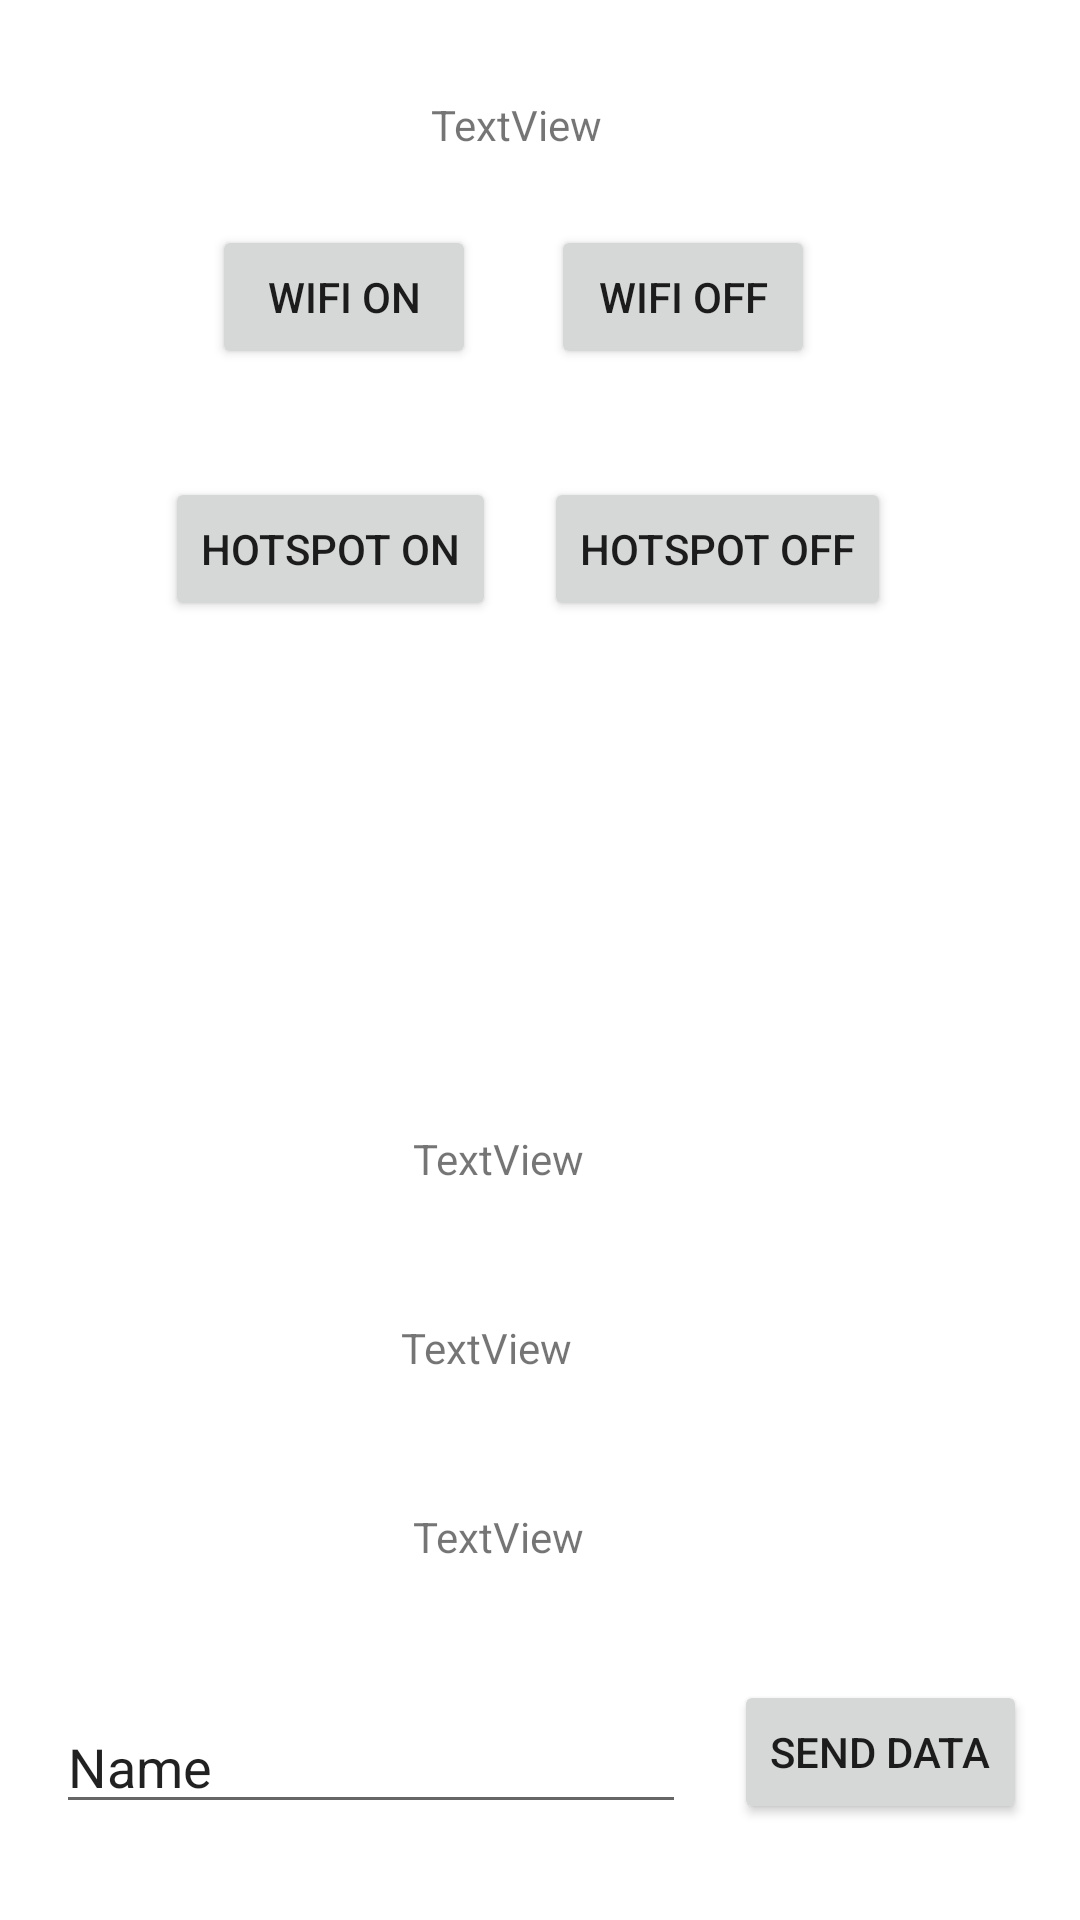

Write the Android layout XML for this screen, with the resource values it uses.
<!-- AndroidManifest.xml: application theme Theme.Wifindhotspot -->
<!-- res/layout/activity_main.xml -->
<?xml version="1.0" encoding="utf-8"?>
<androidx.constraintlayout.widget.ConstraintLayout xmlns:android="http://schemas.android.com/apk/res/android"
    xmlns:app="http://schemas.android.com/apk/res-auto"
    xmlns:tools="http://schemas.android.com/tools"
    android:layout_width="match_parent"
    android:layout_height="match_parent"
    tools:context=".MainActivity">

    <Button
        android:id="@+id/button4"
        android:layout_width="wrap_content"
        android:layout_height="wrap_content"
        android:layout_marginTop="36dp"
        android:layout_marginEnd="8dp"
        android:onClick="turnOffHotspot"
        android:text="hotspot off"
        app:layout_constraintEnd_toEndOf="parent"
        app:layout_constraintStart_toEndOf="@+id/button3"
        app:layout_constraintTop_toBottomOf="@+id/button2" />

    <Button
        android:id="@+id/button"
        android:layout_width="wrap_content"
        android:layout_height="wrap_content"
        android:layout_marginTop="24dp"
        android:layout_marginEnd="25dp"
        android:onClick="turnOnWifi"
        android:text="WIFI on"
        app:layout_constraintEnd_toStartOf="@+id/button2"
        app:layout_constraintHorizontal_chainStyle="packed"
        app:layout_constraintStart_toStartOf="parent"
        app:layout_constraintTop_toBottomOf="@+id/textView" />

    <Button
        android:id="@+id/button3"
        android:layout_width="wrap_content"
        android:layout_height="wrap_content"
        android:layout_marginEnd="16dp"
        android:onClick="turnOnHotspot"
        android:text="hotspot on"
        app:layout_constraintBaseline_toBaselineOf="@+id/button4"
        app:layout_constraintEnd_toStartOf="@+id/button4"
        app:layout_constraintHorizontal_chainStyle="packed"
        app:layout_constraintStart_toStartOf="parent" />

    <Button
        android:id="@+id/button2"
        android:layout_width="wrap_content"
        android:layout_height="wrap_content"
        android:layout_marginEnd="18dp"
        android:onClick="turnOffWifi"
        android:text="wifi off"
        app:layout_constraintBaseline_toBaselineOf="@+id/button"
        app:layout_constraintEnd_toEndOf="parent"
        app:layout_constraintStart_toEndOf="@+id/button" />

    <TextView
        android:id="@+id/textView"
        android:layout_width="wrap_content"
        android:layout_height="wrap_content"
        android:layout_marginStart="73dp"
        android:layout_marginTop="32dp"
        android:text="TextView"
        app:layout_constraintStart_toStartOf="@+id/button"
        app:layout_constraintTop_toTopOf="parent" />

    <EditText
        android:id="@+id/editTextName"
        android:layout_width="wrap_content"
        android:layout_height="wrap_content"
        android:layout_marginStart="16dp"
        android:layout_marginEnd="16dp"
        android:layout_marginBottom="32dp"
        android:ems="10"
        android:inputType="textPersonName"
        android:text="Name"
        app:layout_constraintBottom_toBottomOf="parent"
        app:layout_constraintEnd_toStartOf="@+id/button6"
        app:layout_constraintHorizontal_bias="0.61"
        app:layout_constraintHorizontal_chainStyle="packed"
        app:layout_constraintStart_toStartOf="parent" />

    <TextView
        android:id="@+id/tvMessages"
        android:layout_width="wrap_content"
        android:layout_height="wrap_content"
        android:layout_marginStart="4dp"
        android:layout_marginBottom="44dp"
        android:text="TextView"
        app:layout_constraintBottom_toTopOf="@+id/tv_IP"
        app:layout_constraintStart_toStartOf="@+id/tv_IP" />

    <TextView
        android:id="@+id/tv_IP"
        android:layout_width="wrap_content"
        android:layout_height="wrap_content"
        android:layout_marginEnd="4dp"
        android:layout_marginBottom="44dp"
        android:text="TextView"
        app:layout_constraintBottom_toTopOf="@+id/tvPort"
        app:layout_constraintEnd_toEndOf="@+id/tvPort" />

    <TextView
        android:id="@+id/tvPort"
        android:layout_width="wrap_content"
        android:layout_height="wrap_content"
        android:layout_marginEnd="34dp"
        android:layout_marginBottom="45dp"
        android:text="TextView"
        app:layout_constraintBottom_toTopOf="@+id/editTextName"
        app:layout_constraintEnd_toEndOf="@+id/editTextName" />

    <Button
        android:id="@+id/button6"
        android:layout_width="wrap_content"
        android:layout_height="wrap_content"
        android:layout_marginEnd="16dp"
        android:layout_marginBottom="32dp"
        android:onClick="SendData"
        android:text="Send DATA"
        app:layout_constraintBottom_toBottomOf="parent"
        app:layout_constraintEnd_toEndOf="parent"
        app:layout_constraintStart_toEndOf="@+id/editTextName" />

</androidx.constraintlayout.widget.ConstraintLayout>
<!-- resources referenced by this layout -->
<resources>
  <style name="Theme.Wifindhotspot" parent="Theme.MaterialComponents.DayNight.DarkActionBar">
          
          <item name="colorPrimary">@color/purple_500</item>
          <item name="colorPrimaryVariant">@color/purple_700</item>
          <item name="colorOnPrimary">@color/white</item>
          
          <item name="colorSecondary">@color/teal_200</item>
          <item name="colorSecondaryVariant">@color/teal_700</item>
          <item name="colorOnSecondary">@color/black</item>
          
          <item name="android:statusBarColor">?attr/colorPrimaryVariant</item>
          
      </style>
  <!-- not gathered from this repository: default colours our renderer supplied (Android Studio template values) -->
  <color name="purple_500">#FF6200EE</color>
  <color name="purple_700">#FF3700B3</color>
  <color name="teal_200">#FF03DAC5</color>
  <color name="teal_700">#FF018786</color>
  <color name="black">#FF000000</color>
  <color name="white">#FFFFFFFF</color>
</resources>
